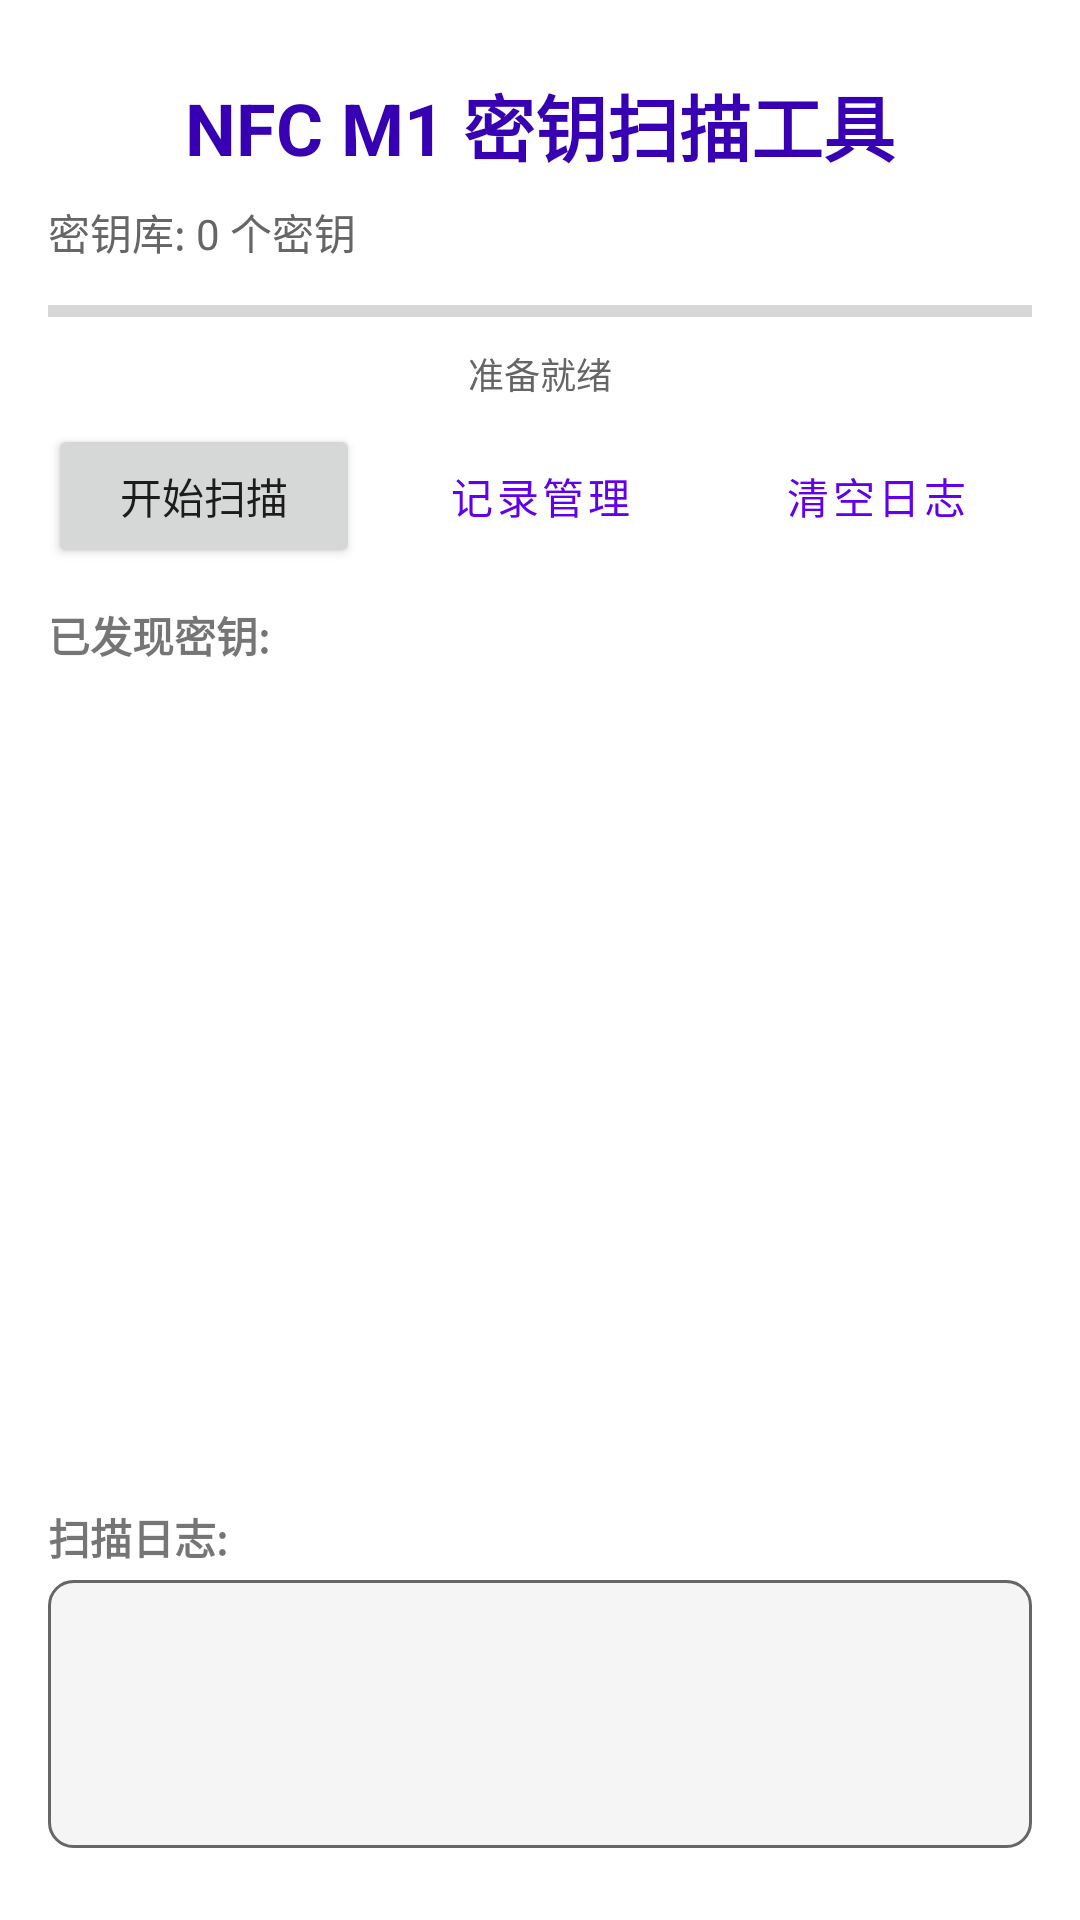

The Android layout XML behind this screen, and the referenced resources:
<!-- AndroidManifest.xml: application theme Theme.NfcTool -->
<!-- res/layout/activity_main.xml -->
<?xml version="1.0" encoding="utf-8"?>
<androidx.constraintlayout.widget.ConstraintLayout
    xmlns:android="http://schemas.android.com/apk/res/android"
    xmlns:app="http://schemas.android.com/apk/res-auto"
    xmlns:tools="http://schemas.android.com/tools"
    android:layout_width="match_parent"
    android:layout_height="match_parent"
    android:padding="16dp"
    tools:context=".MainActivity">

    
    <TextView
        android:id="@+id/tvTitle"
        android:layout_width="wrap_content"
        android:layout_height="wrap_content"
        android:text="NFC M1 密钥扫描工具"
        android:textSize="24sp"
        android:textStyle="bold"
        android:textColor="@color/purple_700"
        app:layout_constraintTop_toTopOf="parent"
        app:layout_constraintStart_toStartOf="parent"
        app:layout_constraintEnd_toEndOf="parent"
        android:layout_marginTop="8dp"/>

    
    <TextView
        android:id="@+id/tvKeyCount"
        android:layout_width="wrap_content"
        android:layout_height="wrap_content"
        android:text="密钥库: 0 个密钥"
        android:textSize="14sp"
        android:textColor="@color/gray"
        app:layout_constraintTop_toBottomOf="@id/tvTitle"
        app:layout_constraintStart_toStartOf="parent"
        android:layout_marginTop="8dp"/>

    
    <ProgressBar
        android:id="@+id/progressBar"
        style="@style/Widget.AppCompat.ProgressBar.Horizontal"
        android:layout_width="0dp"
        android:layout_height="wrap_content"
        android:max="100"
        android:progress="0"
        app:layout_constraintTop_toBottomOf="@id/tvKeyCount"
        app:layout_constraintStart_toStartOf="parent"
        app:layout_constraintEnd_toEndOf="parent"
        android:layout_marginTop="8dp"/>

    
    <TextView
        android:id="@+id/tvScanProgress"
        android:layout_width="0dp"
        android:layout_height="wrap_content"
        android:text="准备就绪"
        android:textSize="12sp"
        android:textColor="@color/gray"
        android:gravity="center"
        app:layout_constraintTop_toBottomOf="@id/progressBar"
        app:layout_constraintStart_toStartOf="parent"
        app:layout_constraintEnd_toEndOf="parent"
        android:layout_marginTop="4dp"/>

    
    <LinearLayout
        android:id="@+id/buttonLayout"
        android:layout_width="0dp"
        android:layout_height="wrap_content"
        android:orientation="horizontal"
        android:gravity="center"
        app:layout_constraintTop_toBottomOf="@id/tvScanProgress"
        app:layout_constraintStart_toStartOf="parent"
        app:layout_constraintEnd_toEndOf="parent"
        android:layout_marginTop="8dp">

        <Button
            android:id="@+id/btnStartScan"
            android:layout_width="0dp"
            android:layout_height="wrap_content"
            android:layout_weight="1"
            android:text="开始扫描"
            android:minWidth="100dp"
            android:layout_marginEnd="4dp"/>

        <Button
            android:id="@+id/btnRecords"
            android:layout_width="0dp"
            android:layout_height="wrap_content"
            android:layout_weight="1"
            android:text="记录管理"
            android:minWidth="100dp"
            android:layout_marginStart="4dp"
            android:layout_marginEnd="4dp"
            style="@style/Widget.MaterialComponents.Button.OutlinedButton"/>

        <Button
            android:id="@+id/btnClearLog"
            android:layout_width="0dp"
            android:layout_height="wrap_content"
            android:layout_weight="1"
            android:text="清空日志"
            android:minWidth="100dp"
            android:layout_marginStart="4dp"
            style="@style/Widget.MaterialComponents.Button.OutlinedButton"/>
    </LinearLayout>

    
    <LinearLayout
        android:id="@+id/contentLayout"
        android:layout_width="0dp"
        android:layout_height="0dp"
        android:orientation="vertical"
        app:layout_constraintTop_toBottomOf="@id/buttonLayout"
        app:layout_constraintBottom_toBottomOf="parent"
        app:layout_constraintStart_toStartOf="parent"
        app:layout_constraintEnd_toEndOf="parent"
        android:layout_marginTop="12dp">

        
        <TextView
            android:id="@+id/tvKeysLabel"
            android:layout_width="wrap_content"
            android:layout_height="wrap_content"
            android:text="已发现密钥:"
            android:textSize="14sp"
            android:textStyle="bold"/>

        <ScrollView
            android:id="@+id/scrollViewKeys"
            android:layout_width="match_parent"
            android:layout_height="0dp"
            android:layout_weight="3"
            android:background="@drawable/bg_key_box"
            android:layout_marginTop="4dp">

            <TextView
                android:id="@+id/tvKeys"
                android:layout_width="match_parent"
                android:layout_height="wrap_content"
                android:padding="8dp"
                android:textSize="12sp"
                android:textColor="@color/black"
                android:fontFamily="monospace"/>
        </ScrollView>

        
        <TextView
            android:id="@+id/tvLogLabel"
            android:layout_width="wrap_content"
            android:layout_height="wrap_content"
            android:text="扫描日志:"
            android:textSize="14sp"
            android:textStyle="bold"
            android:layout_marginTop="8dp"/>

        <ScrollView
            android:id="@+id/scrollView"
            android:layout_width="match_parent"
            android:layout_height="0dp"
            android:layout_weight="1"
            android:background="@drawable/bg_log_box"
            android:layout_marginTop="4dp"
            android:layout_marginBottom="8dp">

            <TextView
                android:id="@+id/tvLog"
                android:layout_width="match_parent"
                android:layout_height="wrap_content"
                android:padding="8dp"
                android:textSize="12sp"
                android:textColor="@color/black"
                android:fontFamily="monospace"/>
        </ScrollView>
    </LinearLayout>

</androidx.constraintlayout.widget.ConstraintLayout>
<!-- resources referenced by this layout -->
<resources>
  <color name="black">#FF000000</color>
  <color name="gray">#FF666666</color>
  <color name="purple_700">#FF3700B3</color>
  <!-- drawable bg_log_box (drawable) -->
  <?xml version="1.0" encoding="utf-8"?>
  <shape xmlns:android="http://schemas.android.com/apk/res/android">
      <solid android:color="@color/light_gray"/>
      <corners android:radius="8dp"/>
      <stroke android:width="1dp" android:color="@color/gray"/>
  </shape>
  <style name="Theme.NfcTool" parent="Theme.MaterialComponents.DayNight.DarkActionBar">
          <item name="colorPrimary">@color/purple_500</item>
          <item name="colorPrimaryVariant">@color/purple_700</item>
          <item name="colorOnPrimary">@color/white</item>
          <item name="colorSecondary">@color/teal_200</item>
          <item name="colorSecondaryVariant">@color/teal_700</item>
          <item name="colorOnSecondary">@color/black</item>
      </style>
  <color name="light_gray">#FFF5F5F5</color>
  <color name="purple_500">#FF6200EE</color>
  <color name="white">#FFFFFFFF</color>
  <color name="teal_200">#FF03DAC5</color>
  <color name="teal_700">#FF018786</color>
</resources>
